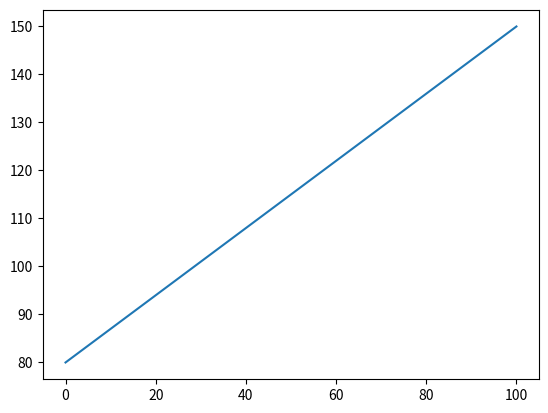

Write the Python code that produced this figure.
#!/usr/bin/env python
# coding: utf-8

# In[66]:


import numpy as np
heart_rate_data=np.linspace(80,150,1440)
for i in heart_rate_data:
    print(i)


# In[67]:


from scipy import signal as sg
def avgheart(heart_rate_data):
    hourly_avg=[]
    i=0
    for x in range(24):
        
        sum=0
        for y in range(60) :
            sum=sum+heart_rate_data[i]
            i=i+1
        hourly_avg.append(sum/60)
            
    return hourly_avg
        


# In[68]:


Y=avgheart(heart_rate_data)
for i in Y:
    print(i)


# In[69]:


import matplotlib.pyplot as plt
X=np.linspace(0,100,1440)
plt.plot(X,heart_rate_data)
plt.show()


# In[72]:


EXCEED_100=[]
def exceed100(heart_rate_data):
    for i in range(1440):
        boolean=1
        if(i<1420):
            for j in range(i,i+20):
                if heart_rate_data[j]<100:
                    boolean=0
                    break
            if boolean:
                EXCEED_100.append((i))
                
        
        
    


# In[75]:


exceed100(heart_rate_data)


# In[ ]:





# In[ ]:




